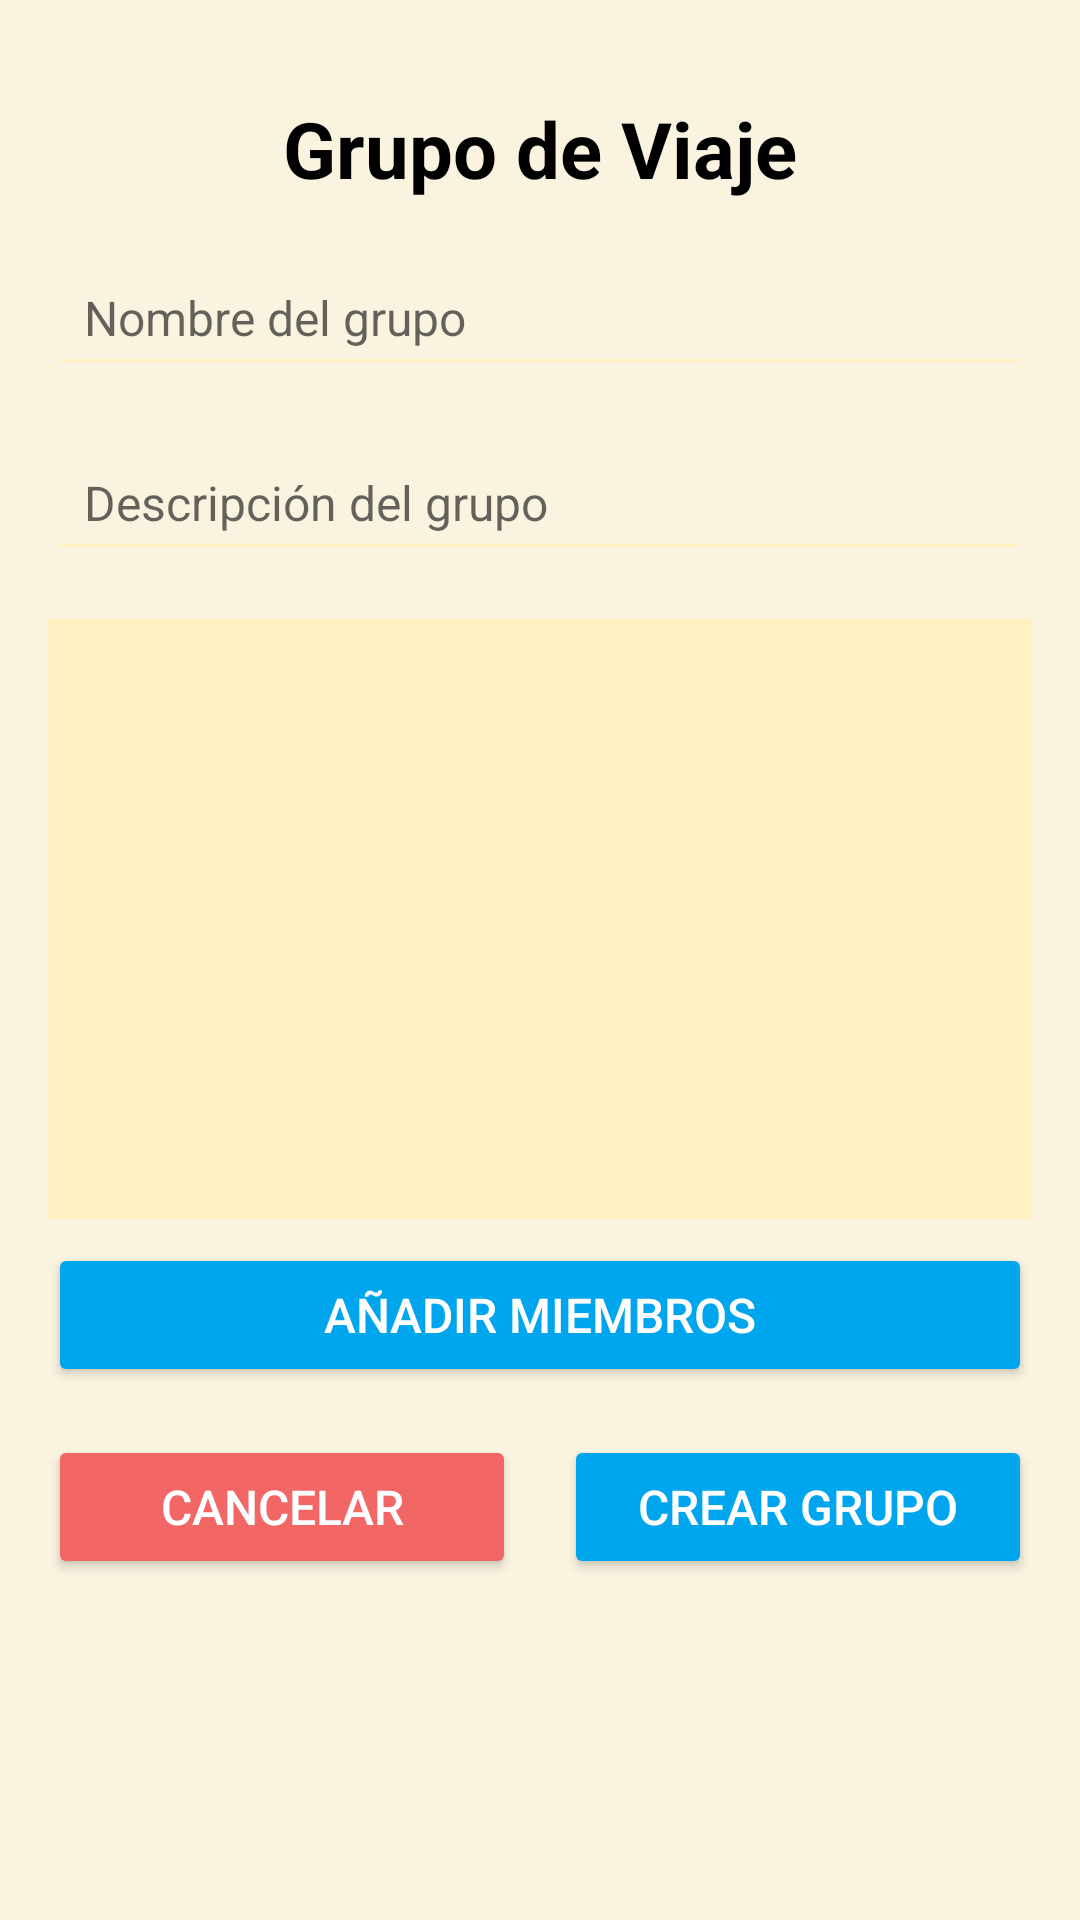

Android layout source for this screen:
<!-- AndroidManifest.xml: application theme Theme.TravelMate -->
<!-- res/layout/activity_create_group.xml -->
<RelativeLayout xmlns:android="http://schemas.android.com/apk/res/android"
    android:layout_width="match_parent"
    android:layout_height="match_parent"
    android:padding="16dp"
    android:background="@color/background_color">

    
    <TextView
        android:id="@+id/tvCreateGroupTitle"
        android:layout_width="wrap_content"
        android:layout_height="wrap_content"
        android:text="Grupo de Viaje"
        android:textSize="26sp"
        android:textStyle="bold"
        android:textColor="@color/text_primary"
        android:layout_centerHorizontal="true"
        android:layout_marginTop="16dp" />

    
    <EditText
        android:id="@+id/etGroupName"
        android:layout_width="match_parent"
        android:layout_height="wrap_content"
        android:hint="Nombre del grupo"
        android:textSize="16sp"
        android:padding="12dp"
        android:backgroundTint="@color/card_background_color"
        android:layout_below="@id/tvCreateGroupTitle"
        android:layout_marginTop="16dp" />

    
    <EditText
        android:id="@+id/etGroupDescription"
        android:layout_width="match_parent"
        android:layout_height="wrap_content"
        android:hint="Descripción del grupo"
        android:textSize="16sp"
        android:padding="12dp"
        android:backgroundTint="@color/card_background_color"
        android:layout_below="@id/etGroupName"
        android:layout_marginTop="16dp" />

    
    <androidx.recyclerview.widget.RecyclerView
        android:id="@+id/recyclerViewGroupMembers"
        android:layout_width="match_parent"
        android:layout_height="200dp"
        android:layout_below="@id/etGroupDescription"
        android:layout_marginTop="16dp"
        android:background="@color/card_background_color"
        android:padding="8dp"
        android:scrollbars="vertical" />

    
    <Button
        android:id="@+id/btnAddMembers"
        android:layout_width="match_parent"
        android:layout_height="wrap_content"
        android:text="Añadir Miembros"
        android:textSize="16sp"
        android:textColor="@color/white"
        android:backgroundTint="@color/button_primary"
        android:elevation="4dp"
        android:layout_below="@id/recyclerViewGroupMembers"
        android:layout_marginTop="8dp" />

    
    <LinearLayout
        android:layout_width="match_parent"
        android:layout_height="wrap_content"
        android:orientation="horizontal"
        android:layout_below="@id/btnAddMembers"
        android:layout_marginTop="16dp">

        <Button
            android:id="@+id/btnCancel"
            android:layout_width="0dp"
            android:layout_height="wrap_content"
            android:layout_weight="1"
            android:text="Cancelar"
            android:textSize="16sp"
            android:textColor="@color/white"
            android:backgroundTint="@color/button_secondary"
            android:elevation="4dp"
            android:layout_marginEnd="8dp" />

        <Button
            android:id="@+id/btnCreateGroup"
            android:layout_width="0dp"
            android:layout_height="wrap_content"
            android:layout_weight="1"
            android:text="Crear grupo"
            android:textSize="16sp"
            android:textColor="@color/white"
            android:backgroundTint="@color/button_primary"
            android:elevation="4dp"
            android:layout_marginStart="8dp" />
    </LinearLayout>
</RelativeLayout>
<!-- resources referenced by this layout -->
<resources>
  <color name="background_color">#FAF3E0</color>
  <color name="button_primary">#00A6ED</color>
  <color name="button_secondary">#F26666</color>
  <color name="card_background_color">#FFF1C1</color>
  <color name="text_primary">#000000</color>
  <color name="white">#FFFFFF</color>
  <style name="Theme.TravelMate" parent="Theme.MaterialComponents.DayNight.NoActionBar">
          
          <item name="colorPrimary">@color/purple_500</item>
          <item name="colorPrimaryDark">@color/purple_700</item>
          <item name="colorAccent">@color/teal_200</item>
          <item name="colorOnPrimary">@android:color/white</item>
  
          
          <item name="android:windowBackground">@color/beige</item>
  
  
          
          <item name="windowActionBar">false</item>
          <item name="windowNoTitle">true</item>
  
          
          <item name="materialButtonStyle">@style/Widget.MaterialComponents.Button</item>
          <item name="android:textViewStyle">@style/Widget.MaterialComponents.TextView</item>
      </style>
  <color name="purple_500">#00A6ED</color>
  <color name="purple_700">#005A9E</color>
  <color name="teal_200">#03DAC5</color>
  <color name="beige">#FFF1C1</color>
</resources>
